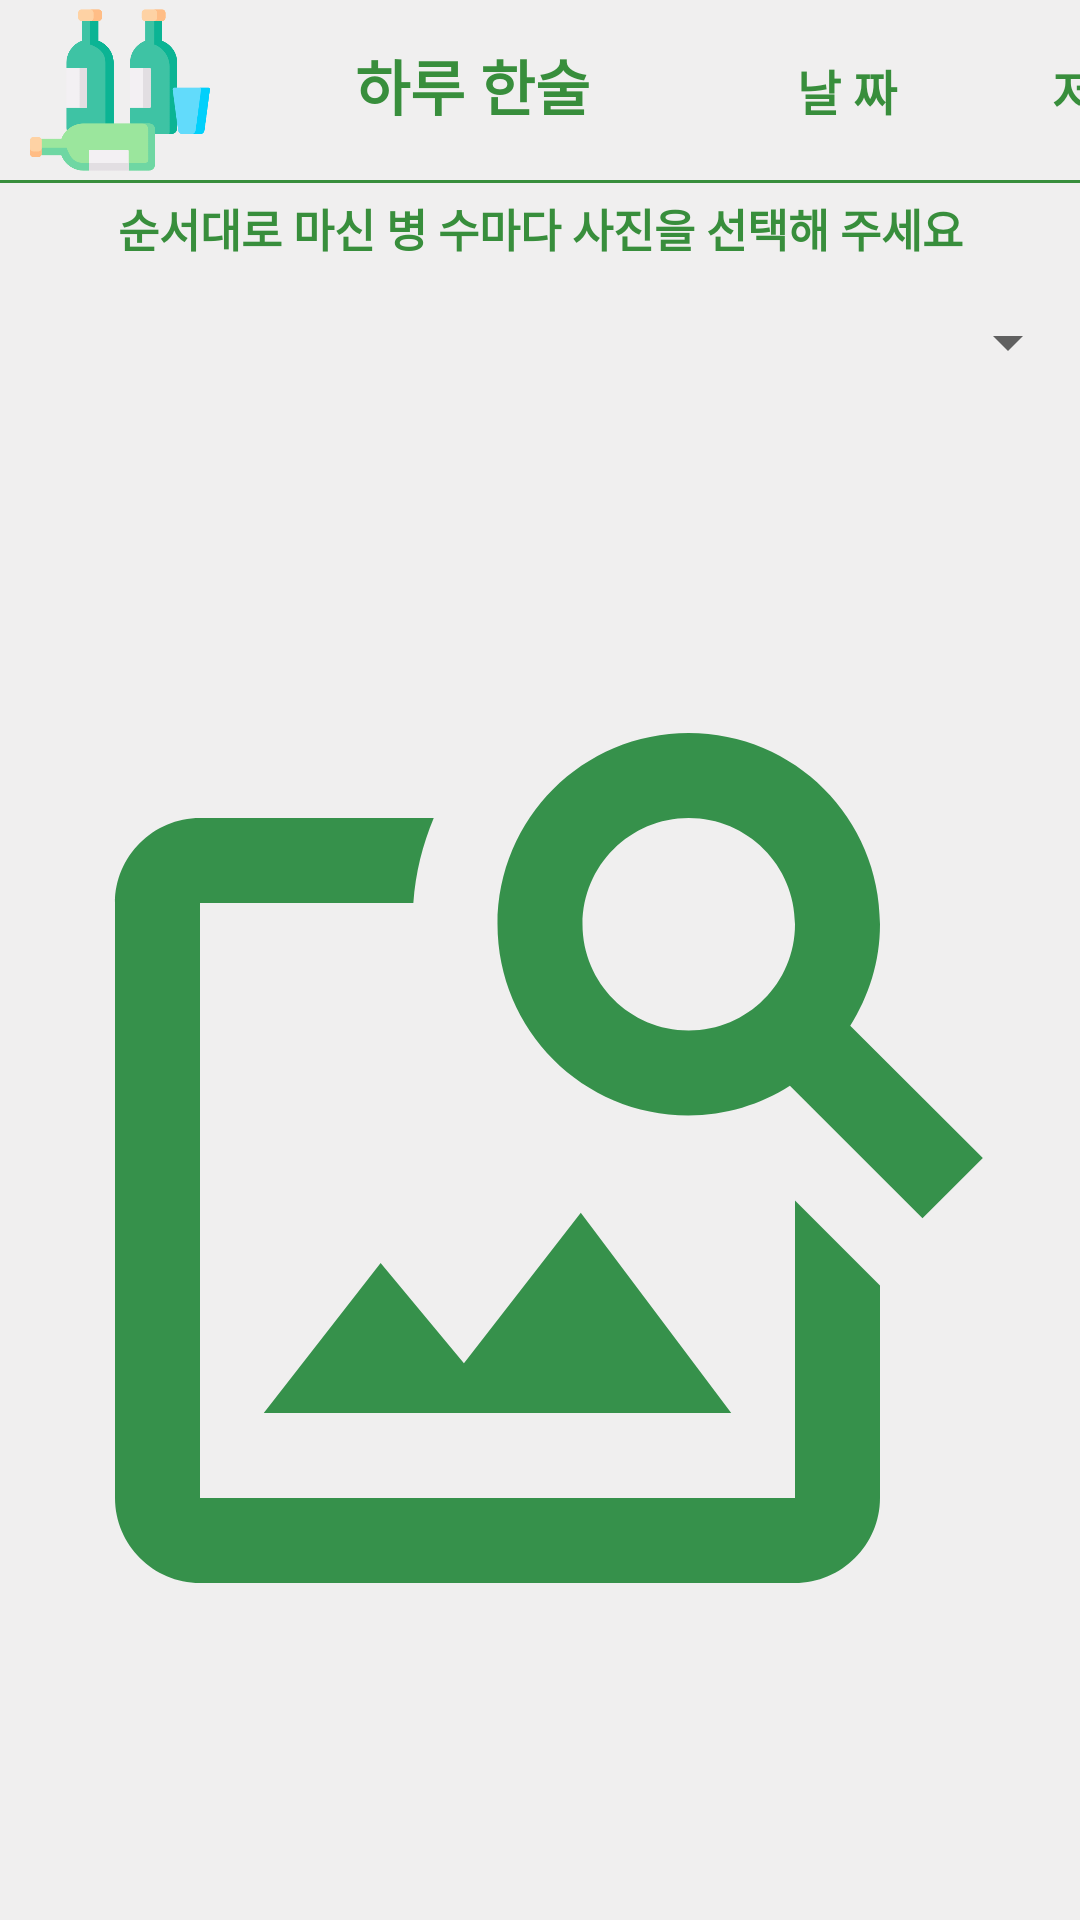

Reconstruct the res/layout file that produces this screen, plus the resources it refers to.
<!-- AndroidManifest.xml: application theme Theme.ChengChengoriginal -->
<!-- res/layout/fragment_additem4.xml -->
<?xml version="1.0" encoding="utf-8"?>
<FrameLayout xmlns:android="http://schemas.android.com/apk/res/android"
    xmlns:tools="http://schemas.android.com/tools"
    android:layout_width="match_parent"
    android:layout_height="match_parent"
    xmlns:app="http://schemas.android.com/apk/res-auto"
    tools:context=".fragment.AddItemFragment1"
    android:background="@color/backgroundMain">
    <androidx.constraintlayout.widget.ConstraintLayout
        android:layout_width="match_parent"
        android:layout_height="match_parent">
        <LinearLayout
            android:id="@+id/linearLayout"
            android:layout_width="match_parent"
            android:layout_height="wrap_content"
            android:orientation="horizontal"
            app:layout_constraintEnd_toEndOf="parent"
            app:layout_constraintStart_toStartOf="parent"
            app:layout_constraintTop_toTopOf="parent">

            <ImageView
                android:layout_width="70dp"
                android:layout_height="60dp"
                android:layout_marginStart="5dp"
                android:src="@drawable/icon_drunk"/>

            <TextView
                android:id="@+id/add_item_title"
                android:layout_width="165dp"
                android:layout_height="wrap_content"
                android:gravity="center"
                android:text="하루 한술"
                android:textColor="@color/main"
                android:textSize="20sp"
                android:textStyle="bold" />

            <Button
                android:id="@+id/btn_date_test"
                style="?android:borderlessButtonStyle"
                android:layout_width="85dp"
                android:layout_height="60dp"
                android:text="@string/btnDateText"
                android:textColor="@color/main"
                android:textSize="16sp"
                android:textStyle="bold" />

            <Button
                android:id="@+id/btn_save"
                style="?android:borderlessButtonStyle"
                android:layout_width="85dp"
                android:layout_height="60dp"
                android:text="@string/btnSaveText"
                android:textColor="@color/main"
                android:textSize="16sp"
                android:textStyle="bold" />
        </LinearLayout>
        <View
            android:id="@+id/solid_line3"
            android:layout_width="match_parent"
            android:layout_height="1.0dp"
            android:background="@color/main"
            app:layout_constraintTop_toBottomOf="@+id/linearLayout" />

        <TextView
            android:id="@+id/add_item_img_text"
            android:layout_width="match_parent"
            android:layout_height="wrap_content"
            android:layout_marginTop="5dp"
            android:gravity="center"
            android:text="순서대로 마신 병 수마다 사진을 선택해 주세요"
            android:textColor="@color/main"
            android:textSize="15sp"
            android:textStyle="bold"
            app:layout_constraintTop_toBottomOf="@+id/linearLayout" />


        <LinearLayout
            android:id="@+id/linearLayout4"
            android:layout_width="match_parent"
            android:layout_height="wrap_content"
            android:layout_marginTop="15dp"
            android:orientation="vertical"
            app:layout_constraintTop_toBottomOf="@+id/add_item_img_text">

            <Spinner
                android:id="@+id/count_spinner_4"
                android:layout_width="match_parent"
                android:layout_height="match_parent"
                />

            <ImageView
                android:id="@+id/img_4"
                android:layout_width="match_parent"
                android:layout_height="500dp"
                android:layout_gravity="center"
                android:layout_margin="10dp"
                android:scaleType="fitCenter"
                android:src="@drawable/ic_image_search" />
        </LinearLayout>

    </androidx.constraintlayout.widget.ConstraintLayout>
</FrameLayout>
<!-- resources referenced by this layout -->
<resources>
  <color name="backgroundMain">#F0EFEF</color>
  <color name="main">#388E3C</color>
  <!-- drawable ic_image_search (drawable) -->
  <vector android:height="24dp" android:tint="#36914B"
      android:viewportHeight="24" android:viewportWidth="24"
      android:width="24dp" xmlns:android="http://schemas.android.com/apk/res/android">
      <path android:fillColor="@android:color/white" android:pathData="M18,13v7L4,20L4,6h5.02c0.05,-0.71 0.22,-1.38 0.48,-2L4,4c-1.1,0 -2,0.9 -2,2v14c0,1.1 0.9,2 2,2h14c1.1,0 2,-0.9 2,-2v-5l-2,-2zM16.5,18h-11l2.75,-3.53 1.96,2.36 2.75,-3.54zM19.3,8.89c0.44,-0.7 0.7,-1.51 0.7,-2.39C20,4.01 17.99,2 15.5,2S11,4.01 11,6.5s2.01,4.5 4.49,4.5c0.88,0 1.7,-0.26 2.39,-0.7L21,13.42 22.42,12 19.3,8.89zM15.5,9C14.12,9 13,7.88 13,6.5S14.12,4 15.5,4 18,5.12 18,6.5 16.88,9 15.5,9z"/>
  </vector>
  <!-- drawable icon_drunk: png bitmap (drawable, 13903 bytes) -->
  <string name="btnDateText">날 짜</string>
  <string name="btnSaveText">저 장</string>
  <style name="Theme.ChengChengoriginal" parent="Theme.AppCompat.Light.NoActionBar">
          
          <item name="colorPrimary">@color/purple_500</item>
          <item name="colorPrimaryVariant">@color/purple_700</item>
          <item name="colorOnPrimary">@color/white</item>
          
          <item name="colorSecondary">@color/teal_200</item>
          <item name="colorSecondaryVariant">@color/teal_700</item>
          <item name="colorOnSecondary">@color/black</item>
          
          <item name="android:statusBarColor" tools:targetApi="l">?attr/colorPrimaryVariant</item>
          
  
      </style>
  <color name="purple_500">#FF6200EE</color>
  <color name="purple_700">#FF3700B3</color>
  <color name="white">#FFFFFFFF</color>
  <color name="teal_200">#FF03DAC5</color>
  <color name="teal_700">#FF018786</color>
  <color name="black">#FF000000</color>
</resources>
